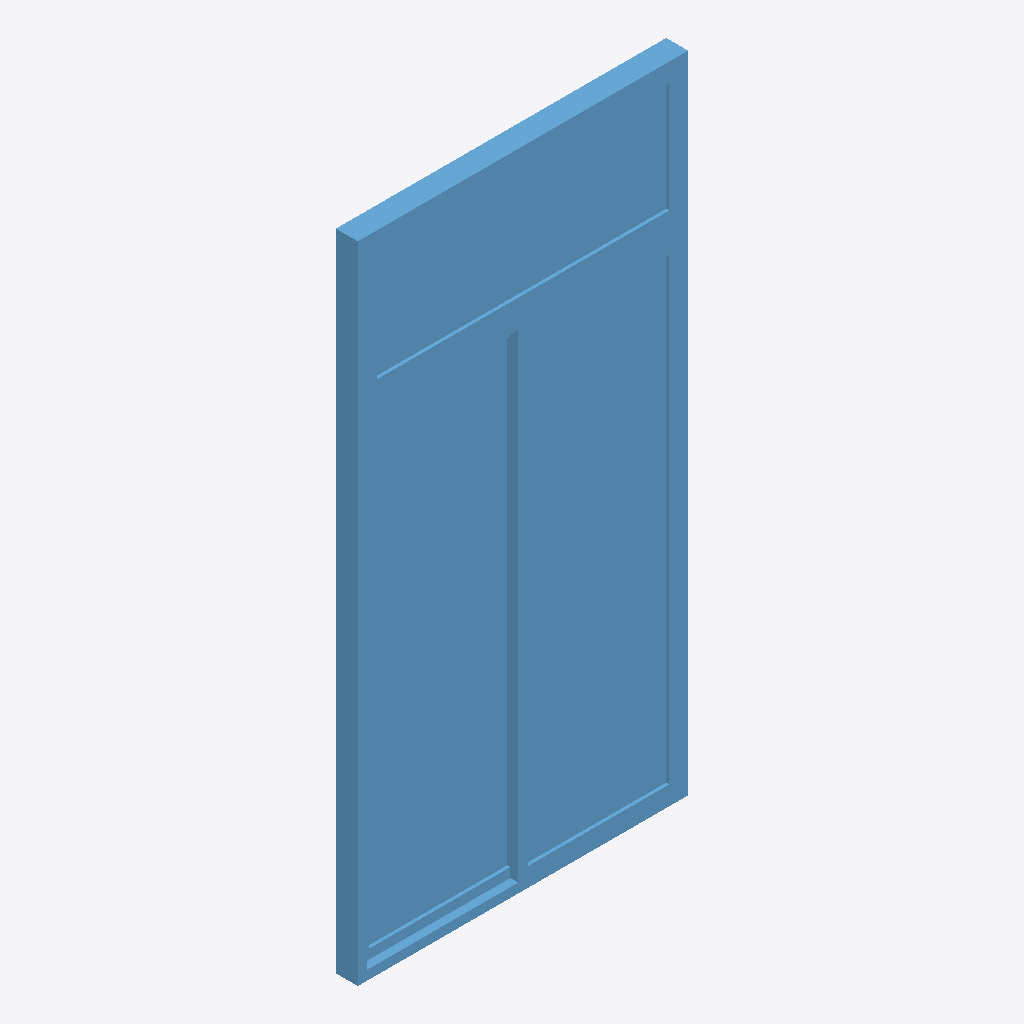
Isometric view of an IFC building model (IFC-SPF (STEP), schema IFC2X3, length unit millimetre), seen from the south-west, elements coloured by IFC class: 1 window (light blue).
Extent 1.1 m × 0.1 m × 2.0 m (x, y, z). Storeys (1): Level 1 at 0.00 m. Elements (1): 1 IfcWindow.

HEADER;
FILE_DESCRIPTION(('ViewDefinition [CoordinationView, QuantityTakeOffAddOnView]','ExchangeRequirement []'),'2;1');
FILE_NAME('0001','2023-08-30T16:14:13+01:00',(''),(''),'ODA SDAI 22.12','23.0.11.19 - Exporter 23.0.11.19 - Default UI','');
FILE_SCHEMA(('IFC2X3'));
ENDSEC;
DATA;
#100=IFCPROJECT('10m3kEO419wPTm8DZSqzcK',#20,'0001',$,$,'Project Name','Project Status',(#93,#98),#90);
#112=IFCSITE('10m3kEO419wPTm8DZSqzcM',#20,'Default',$,$,#111,$,$,.ELEMENT.,(42,21,31,181945),(-71,-3,-24,-263305),0.0,$,$);
#102=IFCBUILDING('10m3kEO419wPTm8DZSqzcL',#20,'',$,$,#16,$,'',.ELEMENT.,$,$,#101);
#105=IFCBUILDINGSTOREY('3Zu5Bv0LOHrPC10026FoQQ',#20,'Level 1',$,'Level:8mm Head',#104,$,'Level 1',.ELEMENT.,0.0);
#690=IFCWINDOW('3tycxyFNX29OY77mxhOgFC',#20,'WN_DS_SlidingFixedPanel:WN_DS_145x190cm:358262',$,'WN_DS_SlidingFixedPanel:WN_DS_145x190cm',#689,#686,'358262',2050.000000000164,1050.0000000000039);
ENDSEC;
